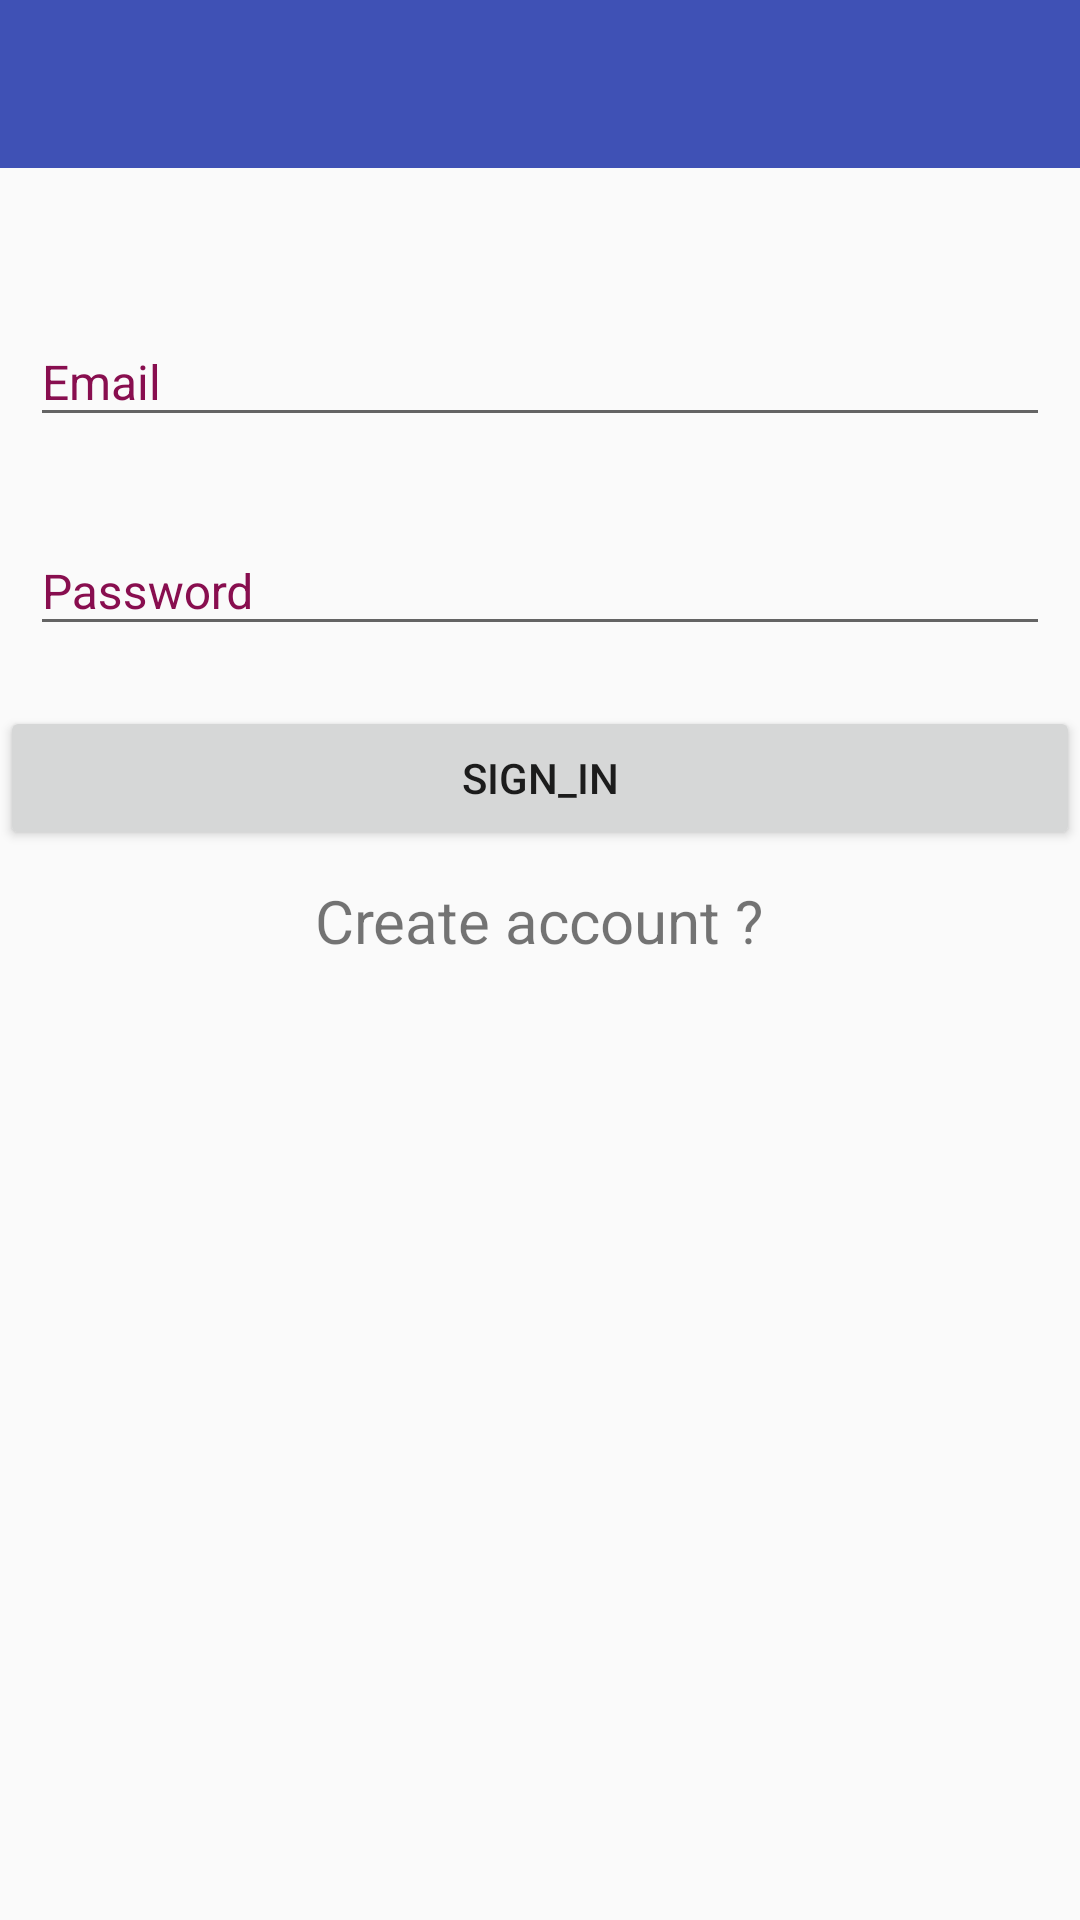

Here is an Android app screen rendered from its layout file. Give the layout XML and the strings, colors and styles it references.
<!-- AndroidManifest.xml: application theme AppTheme -->
<!-- res/layout/signin.xml -->
<?xml version="1.0" encoding="utf-8"?>
<ScrollView xmlns:android="http://schemas.android.com/apk/res/android"
    android:layout_width="match_parent"
    android:layout_height="match_parent"
>

<LinearLayout xmlns:android="http://schemas.android.com/apk/res/android"
    android:layout_width="match_parent"
    android:layout_height="match_parent"
    android:orientation="vertical"
    android:focusable="true"
    android:focusableInTouchMode="true">

<android.support.v7.widget.Toolbar
    xmlns:android="http://schemas.android.com/apk/res/android"
    xmlns:local="http://schemas.android.com/apk/res-auto"
    android:layout_width="match_parent"
    android:id="@+id/signin_toolbar"
    android:layout_height="wrap_content"
    android:minHeight="?attr/actionBarSize"
    android:background="?attr/colorPrimary"
    local:theme="@style/ThemeOverlay.AppCompat.Dark.ActionBar"
    local:popupTheme="@style/ThemeOverlay.AppCompat.Light">

</android.support.v7.widget.Toolbar>

    <LinearLayout
        android:layout_width="match_parent"
        android:layout_height="wrap_content"
        android:orientation="vertical"
        android:layout_gravity="center"
        android:layout_marginTop="40dp">


    <android.support.design.widget.TextInputLayout
        android:id="@+id/layout_signin_username"
        android:layout_width="match_parent"
        android:layout_height="wrap_content"
        android:textColorHint="#880e4f"
        android:layout_marginLeft="10dp"
        android:layout_marginRight="10dp"
        android:layout_marginBottom="20dp"
        >

    <EditText
        android:hint="Email"
        android:id="@+id/edit_email"
        android:layout_width="match_parent"
        android:layout_height="wrap_content"
        android:textSize="16sp"
        />
    </android.support.design.widget.TextInputLayout>


    <android.support.design.widget.TextInputLayout
        android:id="@+id/layout_signin_password"
        android:layout_width="match_parent"
        android:layout_height="wrap_content"
        android:textColorHint="#880e4f"
        android:layout_marginLeft="10dp"
        android:layout_marginRight="10dp"
        android:layout_marginBottom="20dp"
        >

    <EditText
        android:hint="Password"
        android:id="@+id/edit_pass"
        android:layout_width="match_parent"
        android:layout_height="wrap_content"
        android:textSize="16sp"
        android:inputType="textPassword"
        />
    </android.support.design.widget.TextInputLayout>


    <Button
        android:id="@+id/button_orig_sign_in"
        android:layout_width="match_parent"
        android:layout_height="wrap_content"
        android:text="sign_in"
        android:onClick="Click"/>


    <TextView
        android:layout_marginTop="10dp"
        android:id="@+id/text_create"
        android:layout_width="wrap_content"
        android:layout_height="wrap_content"
        android:text="Create account ?"
        android:clickable="true"
        android:layout_gravity="center_horizontal"
        android:textSize="20sp"
        android:onClick="Click"/>

    </LinearLayout>
</LinearLayout>
</ScrollView>
<!-- resources referenced by this layout -->
<resources>
  <style name="AppTheme" parent="Theme.AppCompat.Light.DarkActionBar">
          
  
          <item name="colorPrimary">@color/colorPrimary</item>
          <item name="colorPrimaryDark">@color/colorPrimaryDark</item>
          <item name="colorAccent">@color/colorAccent</item>
      </style>
  <color name="colorPrimary">#3F51B5</color>
  <color name="colorPrimaryDark">#303F9F</color>
  <color name="colorAccent">#FF4081</color>
</resources>
